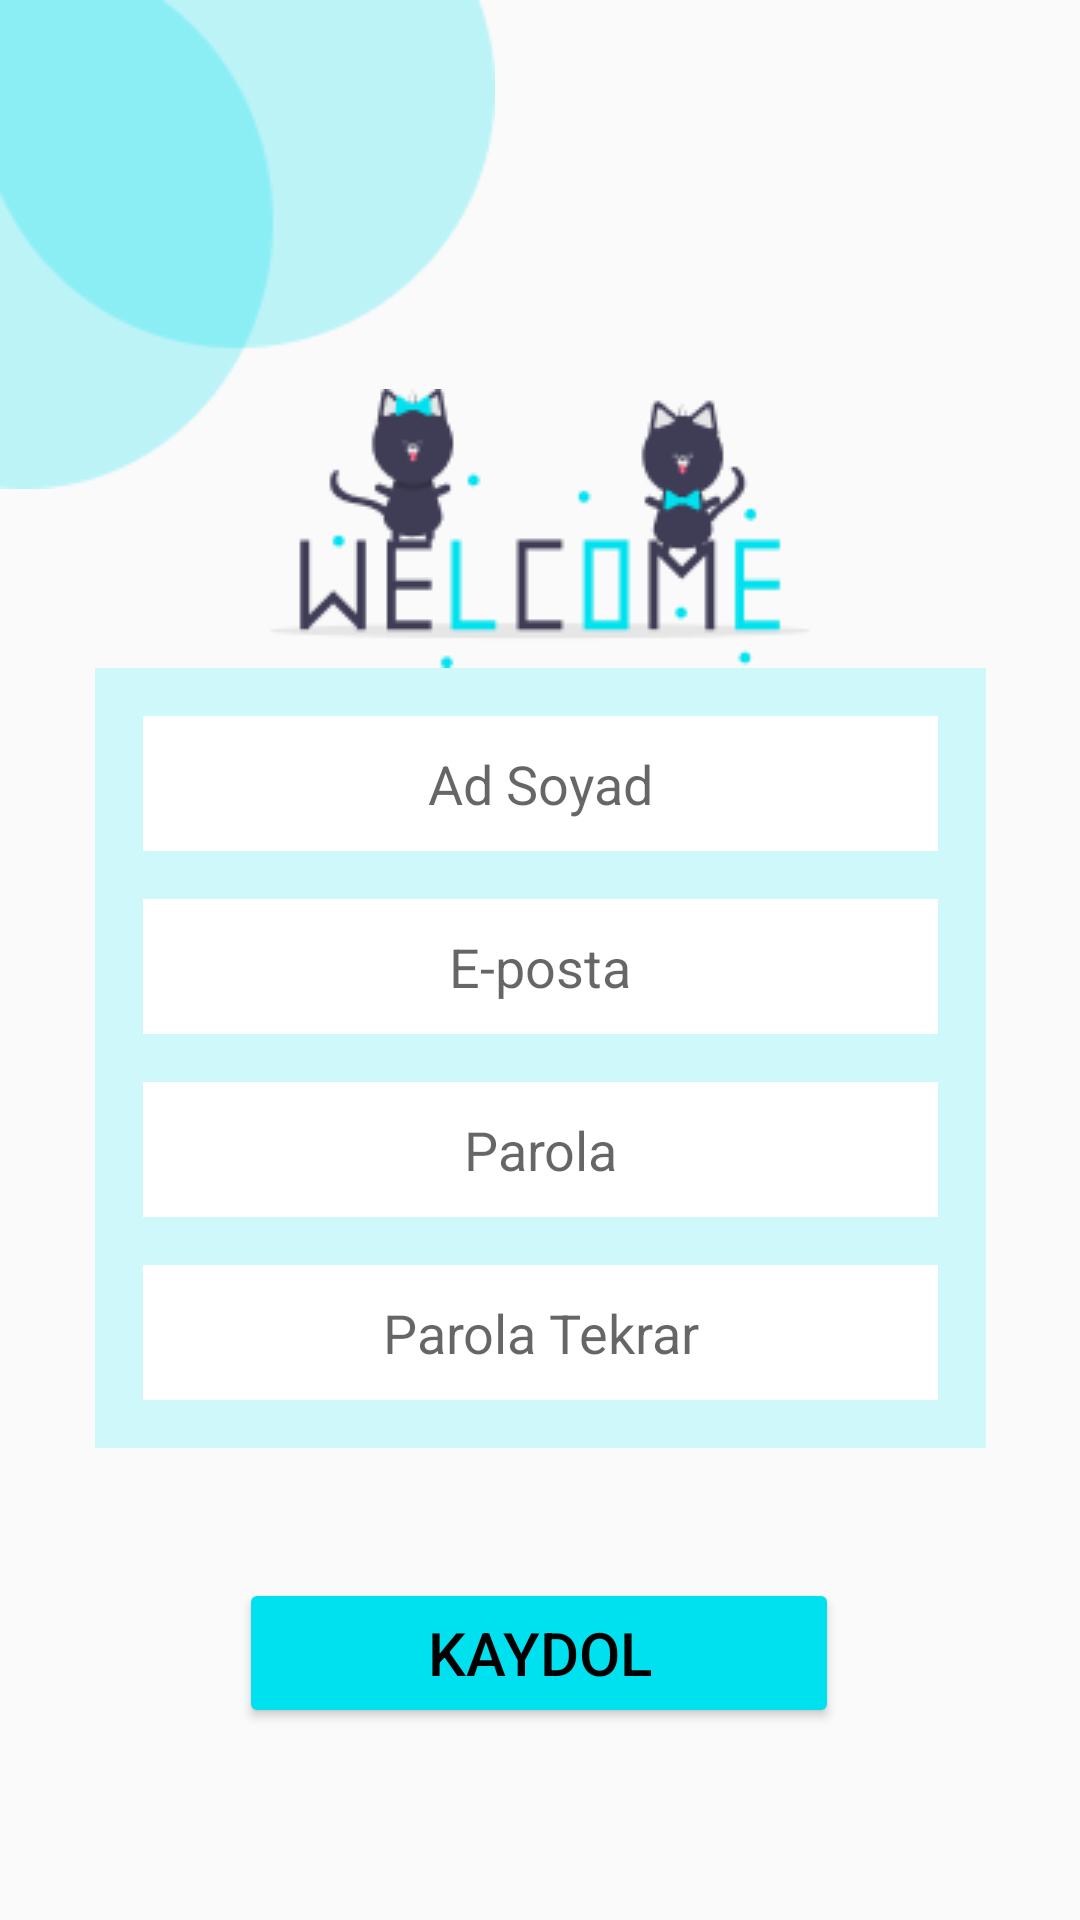

Here is an Android app screen rendered from its layout file. Give the layout XML and the strings, colors and styles it references.
<!-- AndroidManifest.xml: application theme Theme.Gezle -->
<!-- res/layout/activity_register.xml -->
<?xml version="1.0" encoding="utf-8"?>
<androidx.constraintlayout.widget.ConstraintLayout xmlns:android="http://schemas.android.com/apk/res/android"
    xmlns:app="http://schemas.android.com/apk/res-auto"
    xmlns:tools="http://schemas.android.com/tools"
    android:layout_width="match_parent"
    android:layout_height="match_parent"
    tools:context=".view.Register">

    <ImageView
        android:id="@+id/imageView"
        android:layout_width="wrap_content"
        android:layout_height="wrap_content"
        app:layout_constraintStart_toStartOf="parent"
        app:layout_constraintTop_toTopOf="parent"
        app:srcCompat="@drawable/shape" />

    <View
        android:id="@+id/view2"
        android:layout_width="297dp"
        android:layout_height="260dp"
        android:layout_marginTop="16dp"
        android:background="#CFF8FA"
        app:circularflow_radiusInDP="15dp"
        app:layout_constraintBottom_toTopOf="@+id/kaydol"
        app:layout_constraintEnd_toEndOf="parent"
        app:layout_constraintStart_toStartOf="parent"
        app:layout_constraintTop_toBottomOf="@+id/imageView" />

    <EditText
        android:id="@+id/ad_soyad"
        android:layout_width="265dp"
        android:layout_height="45dp"
        android:layout_marginTop="16dp"
        android:background="#fff"
        android:ems="10"
        android:gravity="center"
        android:hint="Ad Soyad"
        android:inputType="text"
        app:layout_constraintEnd_toEndOf="@+id/view2"
        app:layout_constraintStart_toStartOf="@+id/view2"
        app:layout_constraintTop_toTopOf="@+id/view2" />

    <EditText
        android:id="@+id/pasword"
        android:layout_width="265dp"
        android:layout_height="45dp"
        android:layout_marginTop="16dp"
        android:background="#fff"
        android:ems="10"
        android:gravity="center"
        android:hint="Parola"
        android:inputType="textPassword"
        app:layout_constraintEnd_toEndOf="@+id/view2"
        app:layout_constraintStart_toStartOf="@+id/view2"
        app:layout_constraintTop_toBottomOf="@+id/email" />

    <EditText
        android:id="@+id/pasword2"
        android:layout_width="265dp"
        android:layout_height="45dp"
        android:layout_marginTop="16dp"
        android:background="#fff"
        android:ems="10"
        android:gravity="center"
        android:hint="Parola Tekrar"
        android:inputType="textPassword"
        app:layout_constraintEnd_toEndOf="@+id/view2"
        app:layout_constraintStart_toStartOf="@+id/view2"
        app:layout_constraintTop_toBottomOf="@+id/pasword" />

    <EditText
        android:id="@+id/email"
        android:layout_width="265dp"
        android:layout_height="45dp"
        android:layout_marginTop="16dp"
        android:background="#fff"
        android:ems="10"
        android:gravity="center"
        android:hint="E-posta"
        android:inputType="text"
        app:layout_constraintEnd_toEndOf="@+id/view2"
        app:layout_constraintStart_toStartOf="@+id/view2"
        app:layout_constraintTop_toBottomOf="@+id/ad_soyad" />

    <Button
        android:id="@+id/kaydol"
        android:layout_width="200dp"
        android:layout_height="50dp"
        android:layout_marginBottom="64dp"
        android:backgroundTint="#00E1EF"
        android:onClick="register"
        android:text="KAYDOL"
        android:textColor="#000"
        android:textFontWeight="@integer/material_motion_duration_long_2"
        android:textSize="20sp"
        app:layout_constraintBottom_toBottomOf="parent"
        app:layout_constraintEnd_toEndOf="parent"
        app:layout_constraintHorizontal_bias="0.497"
        app:layout_constraintStart_toStartOf="parent" />

    <ImageView
        android:id="@+id/imageView6"
        android:layout_width="wrap_content"
        android:layout_height="wrap_content"
        app:layout_constraintBottom_toTopOf="@+id/view2"
        app:layout_constraintEnd_toEndOf="parent"
        app:layout_constraintStart_toStartOf="parent"
        app:srcCompat="@drawable/register_photo" />


</androidx.constraintlayout.widget.ConstraintLayout>
<!-- resources referenced by this layout -->
<resources>
  <!-- drawable register_photo: png bitmap (drawable, 5114 bytes) -->
  <!-- drawable shape: png bitmap (drawable, 2618 bytes) -->
  <style name="Theme.Gezle" parent="Base.Theme.Gezle">
  
          <item name="colorPrimary">#00E1EF</item>
  
      </style>
  <style name="Base.Theme.Gezle" parent="Theme.AppCompat.Light.DarkActionBar">
          
          
          <item name="android:statusBarColor">#00E1EF</item>
      </style>
</resources>
